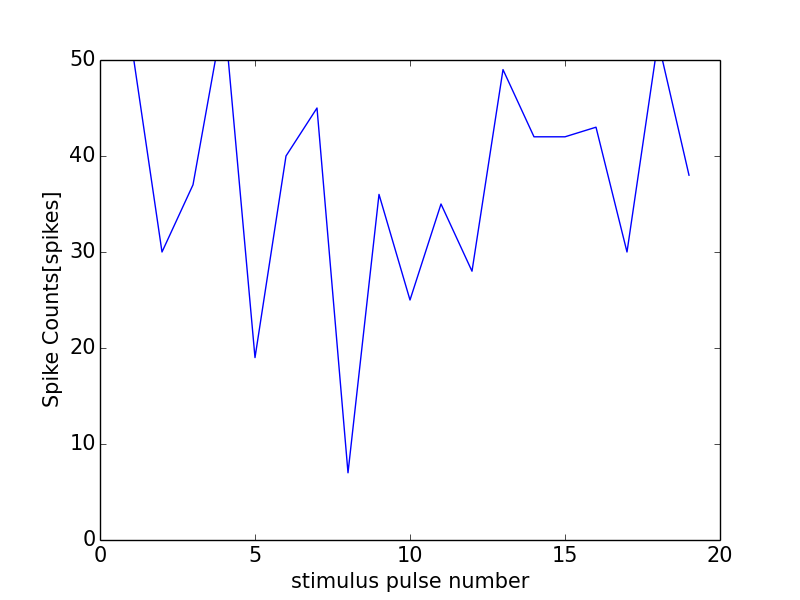

Source data for this figure (header and first rows):
0, 0.0
0, 0
1, 52
2, 30
3, 37
4, 55
5, 19
6, 40
7, 45
8, 7
9, 36
10, 25
11, 35
12, 28
13, 49
14, 42
15, 42
16, 43
17, 30
18, 52
19, 38
20, 35
